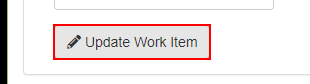
Task: (Durvesh) Generate_Yearly_report_for_vendor-Performer 
Workflow: System1_updateWorkItem

Step 1: click on the button 'Update Work Item' in window 'ACME System 1' (chrome.exe)
